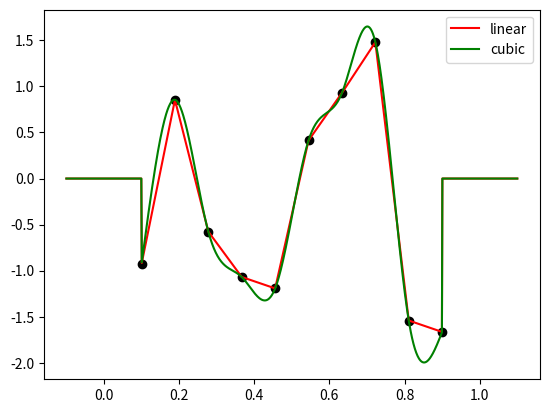
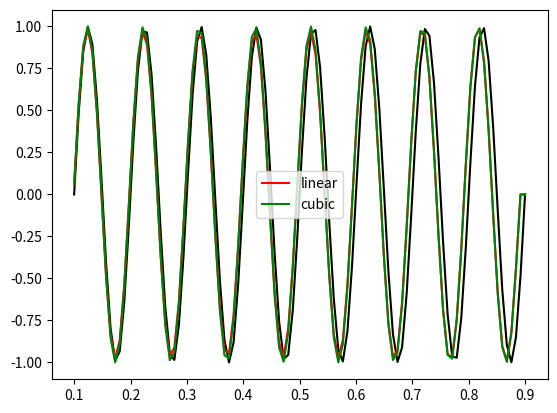

Generate these figures, in order, with matplotlib:
"""
Copyright (c) 2023 maximilien.lehujeur

Linear and cubic interpolation in 1d using fixed grids
and sparse operators for cases where one need 
to interpolate functions on the same grids many times

note I do not use the scipy interpolator
because I need an interpolator that can be created from the grids only
and called later on with the function to interpolate
"""

import matplotlib.pyplot as plt
from scipy import sparse as sp
from scipy.sparse import linalg as splinalg
import numpy as np


class LinearInterpolator1d(object):
    """
    Linear interpolation operator 
    """
    
    def __init__(self, x0: float, nx: int, dx: float, xi: np.ndarray, format: str ="csc"):
        """
        x is the grid at which the function will be defined (nodes)
        xi are the points where the function will be interpolated
        :param x0: x of first sample
        :param nx: number of samples
        :param dx: sampling interval
        :param xi: the points where we need the interpolated values  => f(xi) is computed by self.__call__
        :param format: format to use for the linear operator
        """

        assert format in ['csc', 'csr']
        _sp_matrix = {"csc": sp.csc_matrix, "csr": sp.csr_matrix}[format]

        self.x0 = x0
        self.nx = nx
        self.dx = dx
        self.xi = xi

        # nodes
        x = np.arange(nx) * dx + x0

        self._idx_xi_to_interp, self._idx_x_after_interp_points = \
            self.find_interp_points_in_grid(x0, nx, dx, xi)

        # nodes before the interpolation points
        rows1 = self._idx_xi_to_interp
        cols1 = self._idx_x_after_interp_points - 1
        dxafter = (x[self._idx_x_after_interp_points] - xi[self._idx_xi_to_interp])
        vals1 = dxafter / self.dx

        # nodes after the interpolation points
        rows2 = self._idx_xi_to_interp
        cols2 = self._idx_x_after_interp_points
        dxbefore = (xi[self._idx_xi_to_interp] - x[self._idx_x_after_interp_points - 1])
        vals2 = dxbefore / self.dx

        # assemble
        self.lininterp_operator = _sp_matrix(
            (np.concatenate((vals1, vals2)),
             (np.concatenate((rows1, rows2)),
              np.concatenate((cols1, cols2)))
             ),
            shape=(len(self.xi), self.nx))

    def find_interp_points_in_grid(self, x0: float, nx: int, dx: float, xi: np.ndarray):

        # find indexs of x of nodes located after the interp points xi
        k = np.ceil((xi - x0) / dx).astype(int)

        # find the interp points that occur within the interp bounds
        m = (k > 0) & (k < nx)  # mask
        idx_xi_to_interp = np.arange(len(xi))[m]  # to indexs

        # eliminate the interp points out of bounds
        # => interp will return 0 for these points
        idx_x_after_interp_points = k[idx_xi_to_interp]

        return idx_xi_to_interp, idx_x_after_interp_points

    def __call__(self, f: np.ndarray):
        """
        affect function values at x and return the interpolated values at xi
        """
        # assert isinstance(f, np.ndarray)
        # assert f.ndim == 1
        # assert len(f) == len(self.x)

        return self.lininterp_operator * f


class SecondDerivativeOperatorTypeII:
    def __init__(self, nx: int, dx: float, format: str ="csc"):
        """
        Second derivative operator order 3 in the internal domain,
        Implement type II boundary condition after https://en.wikiversity.org/wiki/Cubic_Spline_Interpolation
        For a regular grid only
        x is the grid at which the function will be defined (nodes)
        xi are the points where the function will be interpolated
        :param nx: number of nodes
        :param dx: sampling interval between nodes
        :param format: format of the sparse operator
        """
        # self.x = x0 + np.arange(nx) * dx  # not needed

        assert format in ['csc', 'csr']
        _sp_matrix = {"csc": sp.csc_matrix, "csr": sp.csr_matrix}[format]

        idx2 = dx ** -2.

        # do not fill rows 0 and nx - 1
        # for type II boundary condition
        # d[0] = 2 * f''0 = 0
        # d[-1] = 2 * f''[-1] = 0
        diag = np.zeros(nx)
        diag[1:-1] = -2. * idx2

        upper_diag = np.zeros(nx - 1)
        upper_diag[1:] = idx2

        lower_diag = np.zeros(nx - 1)
        lower_diag[:-1] = idx2
        self.operator = sp.diags(
            (lower_diag, diag, upper_diag),
            offsets=(-1, 0, 1),
            shape=(nx, nx),
            format=format,
            )

    def __call__(self, f: np.ndarray):
        """
        compute the derivative of f on x
        """
        # assert isinstance(f, np.ndarray)
        # assert f.ndim == 1
        # assert len(f) == len(self.x)

        return self.operator * f


class CubicInterpolator1d(LinearInterpolator1d):
    def __init__(self, x0: float, nx: int, dx: float, xi: np.ndarray, format: str ="csc"):
        """
        Lagrange Cubic interpolation with boundary type II from https://en.wikiversity.org/wiki/Cubic_Spline_Interpolation
        Works only on a regular grid for now
        x is the grid at which the function will be defined (nodes)
        xi are the points where the function will be interpolated
        :param x0: x of first sample
        :param nx: number of samples
        :param dx: sampling interval
        :param xi: array of points where to interpolate the function
        :param format: format of the sparse operator
        """

        LinearInterpolator1d.__init__(self, x0=x0, nx=nx, dx=dx, xi=xi, format=format)
        assert format in ['csc', 'csr']
        _sp_matrix = {"csc": sp.csc_matrix, "csr": sp.csr_matrix}[format]

        # ==== add more internal operators to move to cubic interpolation
        # multiply by 3 because 6*f[xi-1,xi,xi+1] means 3 * [f(xi+1) - 2 * f(xi) + f(xi-1)] / (hi**2)
        self.derivator = 3. * SecondDerivativeOperatorTypeII(nx=nx, dx=dx, format=format).operator

        # left term in eq (6) from https://en.wikiversity.org/wiki/Cubic_Spline_Interpolation
        upper_diag = .5 * np.ones(nx-1, float)  # lambda terms
        diag = 2 * np.ones(nx, float)   # diagonal terms
        lower_diag = 0.5 * np.ones(nx-1, float)  # mu terms
        lower_diag[-1] = upper_diag[0] = 0.  # type II boundary condition
        a = sp.diags((lower_diag, diag, upper_diag), offsets=(-1, 0, 1), format=format)
        # inverse_of_a = splinalg.inv(a)  #=> dense
        self.solver = splinalg.splu(a)  # TODO : CORRECT? / OPTIMAL?

        # ==== Implement the operator for equation (1), with respect to Mis coefficients
        #      the missing terms for yi and yi+1 are included in the self.lininterp_operator term

        # nodes before the interpolation points
        rows1 = self._idx_xi_to_interp
        cols1 = self._idx_x_after_interp_points - 1
        dxafter = (x[self._idx_x_after_interp_points] - xi[self._idx_xi_to_interp])
        vals1 = dxafter ** 3. / (6. * self.dx) - self.dx * dxafter / 6.

        # nodes after the interpolation points
        rows2 = self._idx_xi_to_interp
        cols2 = self._idx_x_after_interp_points
        dxbefore = (xi[self._idx_xi_to_interp] - x[self._idx_x_after_interp_points-1])
        vals2 = dxbefore ** 3. / (6. * self.dx) - self.dx * dxbefore / 6.

        # assemble
        self.cubinterp_operator = _sp_matrix(
            (np.concatenate((vals1, vals2)),
             (np.concatenate((rows1, rows2)),
              np.concatenate((cols1, cols2)))
             ),
            shape=(len(self.xi), nx))

    def __call__(self, f):

        # assert isinstance(f, np.ndarray)
        # assert f.ndim == 1
        # assert len(f) == self.nx

        # 3 * f[xi-1, xi, xi+1], d0=d-1=0 for type II boundary condition
        d = self.derivator * f

        # solve equation (6) for M
        m = self.solver.solve(d)

        return self.cubinterp_operator * m + self.lininterp_operator * f

    # TODO : add method to export/reload from npz file


if __name__ == "__main__":

    x = np.linspace(0.1, 0.9, 10)
    xi = np.linspace(-0.1, 1.1, 1000)

    P = LinearInterpolator1d(x0=x[0], nx=len(x), dx=x[1] - x[0], xi=xi)
    C = CubicInterpolator1d(x0=x[0], nx=len(x), dx=x[1] - x[0], xi=xi)

    f = np.random.randn(len(x))

    pi = P(f)
    ci = C(f)

    if True:
        plt.figure()
        plt.plot(x, f, "ko")
        plt.plot(xi, pi, 'r-', label='linear')
        plt.plot(xi, ci, 'g-', label='cubic')
        plt.gca().legend()
        plt.show()

    # ========================= stretcher
    x = np.linspace(0.1, 0.9, 100)
    xi = x * (1. + 0.01)

    P = LinearInterpolator1d(x0=x[0], nx=len(x), dx=x[1] - x[0], xi=xi)
    C = CubicInterpolator1d(x0=x[0], nx=len(x), dx=x[1] - x[0], xi=xi)

    f = np.sin(2. * np.pi * x / 0.1)

    pi = P(f)
    ci = C(f)

    if True:
        plt.figure()
        plt.plot(x, f, "k")
        plt.plot(x, pi, 'r-', label='linear')
        plt.plot(x, ci, 'g-', label='cubic')
        plt.gca().legend()
        plt.show()
